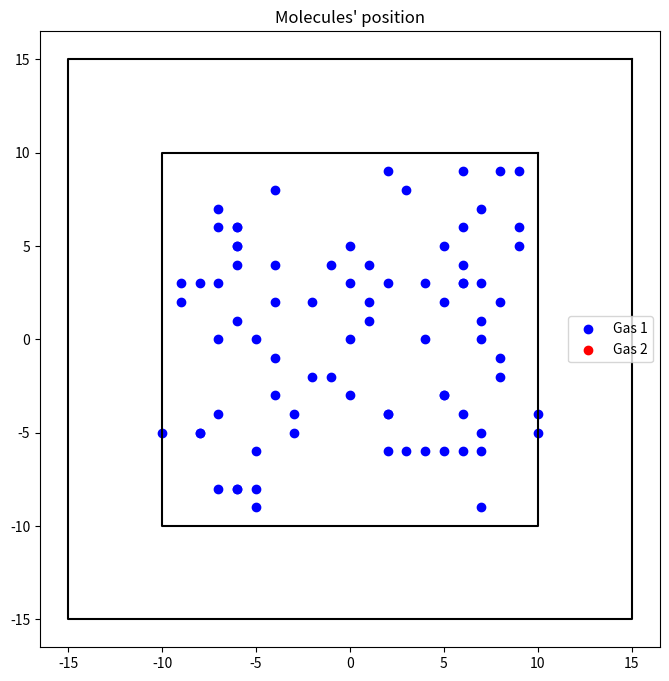

Reproduce this figure in Python. (Note: this script raises an exception after producing the figure.)
import numpy as np
import matplotlib.pyplot as plt
from random import randint

# General variables
# Data corresponding to each molecule location is stored in the following dictionaries
Gas_1 = {}
Gas_2 = {}


def Random_walk_update_1(Data_1, Data_2, boundary):
    #This function updates the location of each molecule of Gas 1.
    #It should be noted that data contains coordinate of each molecule as [x, y] .
    #Gas 1 can freely move onto every empty vertex
    #boundary is of the form [x, y] where x and y are the considered as the boundary of the container
    Molecule = list(Data_1.keys())
    for i in Molecule:
        # 1 right 2 left 3 up 4 down
        Next_step = randint(1, 4)
        if Next_step == 1 :
            # One step to right
            Data_1[i][0] += 1
        elif Next_step == 2:
            # One step to left
            Data_1[i][0] -= 1
        elif Next_step == 3:
            # One step up
            Data_1[i][1] += 1
        else:
            # One step down
            Data_1[i][1] -= 1


        ### No more than one
        ## In this section we check if more than one molecule occupy a single vertex or not
        # This variable contians position of all Molecules
        Values = list(Data_1.values()) + list(Data_2.values())
        counter = 0
        for position in Values:
            if position == Data_1[i]:
                counter += 1

            if counter > 1 :
                #This section practically redo the same calculation for this molecule
                i -= 1
                break
        

        ### Boundary check:
        # This section checks if the molecule has exited the container or not
        if not counter > 1:
            if Data_1[i][0] == boundary[0]:
                Data_1[i][0] -= 1
                if i == 0:
                    Random_walk_update_1(Data_1, Data_2, boundary)
                else: 
                    i -= 1
                
            elif Data_1[i][0] == -boundary[0]:
                Data_1[i][0] += 1
                if i == 0:
                    Random_walk_update_1(Data_1, Data_2, boundary)
                    
                else: 
                    i -= 1
                

            if Data_1[i][1] == boundary[1]:
                Data_1[i][1] -= 1
                if i == 0:
                    Random_walk_update_1(Data_1, Data_2, boundary)
                    
                else: 
                    i -= 1
                
            elif Data_1[i][1] == -boundary[1]:
                Data_1[i][1] += 1
                if i == 0:
                    Random_walk_update_1(Data_1, Data_2, boundary)
                else: 
                    i -= 1
                

        

            

def Random_walk_update_2(Data_1, Data_2, boundary, boundary_container_1):
    #This function updates the location of each molecule.
    #It should be noted that data contains coordinate of each molecule as [x, y] .
    Molecule = list(Data_2.keys())
    for i in Molecule:
        # 1 right 2 left 3 up 4 down
        Next_step = randint(1, 4)
        if Next_step == 1 :
            ### boundary check
            if Data_2[i][0] + 1 == - boundary_container_1[0] or Data_2[i][0] + 1 >= -boundary_container_1[0]:
                i -= 1
                break
            # One step to right
            Data_2[i][0] += 1

            
        elif Next_step == 2:
            ### boundary check
            if Data_2[i][0] - 1 == boundary_container_1[0] or Data_2[i][0] - 1 >= boundary_container_1[0]:
                i -= 1
                break

            # One step to left
            Data_2[i][0] -= 1
        elif Next_step == 3:
            ### boundary check
            if Data_2[i][1] + 1 ==  -boundary_container_1[1]or Data_2[i][1] + 1 >= -boundary_container_1[1]:
                i -= 1
                break

            # One step up
            Data_2[i][1] += 1
        else:
            ### boundary check
            if Data_2[i][1] - 1 ==  boundary_container_1[1] or Data_2[i][1] - 1 >= boundary_container_1[1]:
                i -= 1
                break

            # One step down
            Data_2[i][1] -= 1

        ### No more than one 
        ## In this section we check if more than one molecule occupy a single vertex or not
        Values = list(Data_2.values()) + list(Data_1.values())
        counter = 0
        for position in Values:
            if position == Data_2[i]:
                counter += 1

            if counter > 1 :
                #This section practically redo the same calculation for this molecule
                i -= 1
                break
        


        ### Boundary check:
        # This section checks if the molecule has exited the container or not
        if not counter > 1:
            # This parameter ends this process the moment one of the conditions is violated
            flag = False
            # X component check
            if Data_2[i][0] == boundary[0]:
                Data_2[i][0] -= 1
                if i == 0:
                    Random_walk_update_2(Data_1, Data_2, boundary, boundary_container_1)
                    
                else: 
                    i -= 1
                    flag = True
            elif Data_2[i][0] == -boundary[0]:
                Data_2[i][0] += 1
                if i == 0:
                    Random_walk_update_2(Data_1, Data_2, boundary, boundary_container_1)
                    
                else: 
                    i -= 1
                    flag = True

            # Y component check
            if Data_2[i][1] == boundary[1]:
                Data_2[i][1] -= 1
                if i == 0:
                    Random_walk_update_2(Data_1, Data_2, boundary, boundary_container_1)
                    
                else: 
                    i -= 1
                    flag = True
            elif Data_2[i][1] == -boundary[1]:
                Data_2[i][1] += 1
                if i == 0:
                    Random_walk_update_2(Data_1, Data_2, boundary, boundary_container_1)
                    
                else: 
                    i -= 1
                    flag = True


            # Is it inside container 1 ?
            if not flag:
                # X component check
                if Data_2[i][0] == boundary_container_1[0]:
                    Data_2[i][0] += 1
                    if i == 0:
                        Random_walk_update_2(Data_1, Data_2, boundary, boundary_container_1)
                        
                    else: 
                        i -= 1
                elif Data_2[i][0] == -boundary_container_1[0]:
                    Data_2[i][0] -= 1
                    if i == 0:
                        Random_walk_update_2(Data_1, Data_2, boundary, boundary_container_1)
                        
                    else: 
                        i -= 1
                # Y componenet check
                if Data_2[i][1] == boundary_container_1[1]:
                    Data_2[i][1] += 1
                    if i == 0:
                        Random_walk_update_2(Data_1, Data_2, boundary, boundary_container_1)
                        
                    else: 
                        i -= 1
                        flag = True
                elif Data_2[i][1] == -boundary_container_1[1]:
                    Data_2[i][1] -= 1
                    if i == 0:
                        Random_walk_update_2(Data_1, Data_2, boundary, boundary_container_1)
                        
                    else: 
                        i -= 1
                        flag = True

        




def Initial_coordinate(width, height, N):
    # This function returns initial coordinates of N molecule
    Coordinates = []
    # Key values of this variable is their x and each value is y of the vertex regarding
    #  that x which has not yet been taken
    Allowed_coordinates = {}

    # width is given in form of [x1, x2]. Width of this rigion is considered
    # as x1 < x < x2. The same logic is used for heigth.
    if width[0] != 0:
        # Molecule 2
        Allowed_x = list(range(-width[1], width[1]+1))
        Allowed_y = list(range(-height[1], -height[0])) + list(range(height[0]+1, height[1]+1))
        All_y = list(range(-height[1], height[1]+1))
    else:
        Allowed_x = list(range(-width[1], -width[0]+1)) + list(range(width[0]+1, width[1]+1)) 
        Allowed_y = list(range(-height[1], -height[0]+1)) + list(range(height[0]+1, height[1]+1))
    
    
    for j in Allowed_x:
        # Setting up the new variable Allowed_coordinates
        if -width[0] <= j <= width[0]:
            Allowed_coordinates[j] = Allowed_y
        else:
            Allowed_coordinates[j] = list(range(-height[1], height[1]+1))

    

    # Note that N has to be smaller than the number of dots in our grid
    for i in range(N):
        Allowed_coordinates_x = list(Allowed_coordinates.keys())
        X_random_choice_index = randint(0, len(Allowed_coordinates_x)-1)
        X_random_choice = Allowed_coordinates_x[X_random_choice_index]

        # possible choices for the x taken
        Y_possible_choice = Allowed_coordinates[X_random_choice]
        Y_random_choice_index = randint(0, len(Y_possible_choice)-1)
        Coordinates.append([Allowed_coordinates_x[X_random_choice_index],
                             Y_possible_choice[Y_random_choice_index]])


        # Updating the possibilities so that no two molecule would occupy the same place.
        Y_new_possible_choice = []
        for j in Y_possible_choice:
            if j != Y_possible_choice[Y_random_choice_index]:
                Y_new_possible_choice.append(j)

        Allowed_coordinates.update({X_random_choice:Y_new_possible_choice})
        if Allowed_coordinates[X_random_choice] == []:
            # Deletes empty columns of x
            Allowed_coordinates.pop(X_random_choice)
            
    
    
    return Coordinates


def X_Y_molecule(Gas):
    #This function converts data of the dictionary containing coordinates of each molecules to lists!
    data = list(Gas.values())
    Coordinates = [[], []]
    for element in data:
        Coordinates[0].append(element[0])
        Coordinates[1].append(element[1])

    return Coordinates


def Entropy(Molecules_position, Square_width, N_walkers):
    #We need to make a grid on the square b
    Number_cells = Square_width//2 
    Cells = np.zeros((Number_cells, Number_cells))
    
    Positions = list(Molecules_position.values())
    for pos in Positions:
        x = pos[0] // Number_cells
        y = pos[1] // Number_cells
        Cells[x, y] += 1
        
    probability = Cells/N_walkers
    probability = probability[probability>0] #Excluding zeros

    k_b = 1.38*10**(-23)
    entropy = -k_b * np.sum(probability * np.log(probability))
    return entropy




def main(Number_of_iteration, N1, N2):
    # a and b square (almost half length)
    a_width = 10
    a_hight = 10
    b_width = 15
    b_hight = 15
    # Initial position for gas 1
    Coordinates = Initial_coordinate([0, a_width-1], [0, a_hight-1], N1)
    for i in range(N1):
        Gas_1[i] = Coordinates[i]
    
    
    # Initial position for gas 2
    Coordinates = Initial_coordinate([a_width, b_width-1], [a_hight, b_hight-1], N2)
    for i in range(N2):
        Gas_2[i] = Coordinates[i]

    # The following section determines how the coordinate of each molecule changes over a 
    # number of iteration.
    
    Time = [i for i in range(Number_of_iterations)]
    Entropy_value = []

    #Plotting 
    
    for i in range(Number_of_iterations):
        Entropy_value.append(Entropy(Gas_1, b_width, N1))
        Random_walk_update_1(Gas_1, Gas_2, [b_width, b_hight])
        Random_walk_update_2(Gas_1, Gas_2, [b_width, b_hight], [a_width, a_hight])
        
        if i % 400 == 0 or i == 1999:
            #Plotting position of molecules     
            # Setting geometry of the graph
            f = plt.figure()
            f.set_figwidth(8)
            f.set_figheight(8)
    
            #Plotting boarders of the containers
            # plotting a line plot after changing it's width and height
            plt.plot([a_width, -a_width, -a_width, a_width, a_width], [a_hight, a_hight, -a_hight, -a_hight, a_hight], color = "black")
            plt.plot([b_width, -b_width, -b_width, b_width, b_width], [b_hight, b_hight, -b_hight, -b_hight, b_hight], color = "black")
            plt.title("Molecules' position")
            plt.scatter(X_Y_molecule(Gas_1)[0], X_Y_molecule(Gas_1)[1], color = "blue", label="Gas 1")
            plt.scatter(X_Y_molecule(Gas_2)[0], X_Y_molecule(Gas_2)[1], color = "red", label="Gas 2")
            plt.legend()
            plt.savefig("./img/"+str(i))
            #plt.show()

    Averaged_entropy_value = []
    sum = 0
    for j in range(len(Entropy_value)):
        sum+= Entropy_value[i]
        if (j+1) % 2 ==0:
            Averaged_entropy_value.append(sum/10)
            sum = 0 
    

    
    
    #Plotting entropy vs time
    f = plt.figure()
    f.set_figwidth(8)
    f.set_figheight(8)
    plt.title("Entropy Vs time")
    plt.xlabel("Time(s)")
    plt.ylabel("Entropy(J/K)")
    plt.scatter(Time, Entropy_value, color="orange")
    plt.savefig("./img/EntropyVSTime_"+str(N1)+"_"+str(N2))
    #plt.show()


Number_of_iterations = 2000
main(Number_of_iterations, 80, 0)
